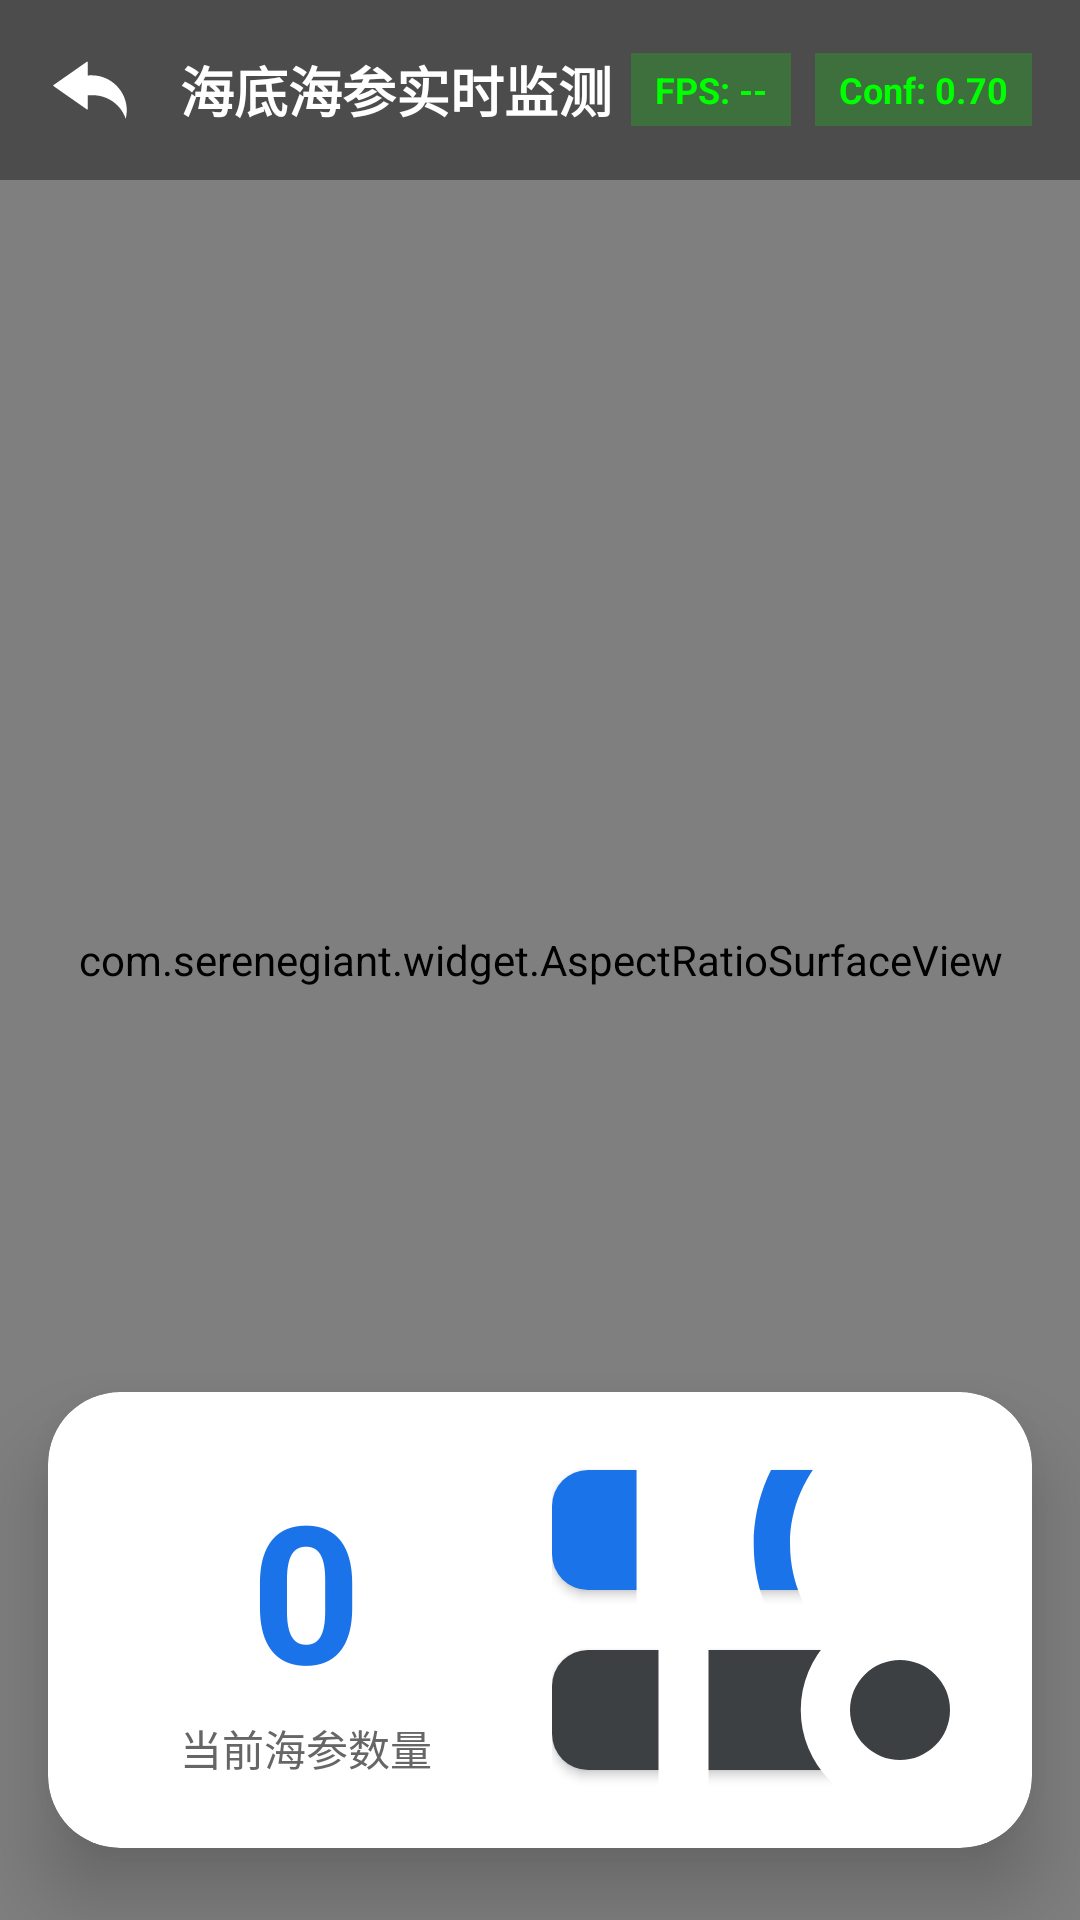

Here is an Android app screen rendered from its layout file. Give the layout XML and the strings, colors and styles it references.
<!-- AndroidManifest.xml: application theme Theme.MaterialComponents.Light.NoActionBar -->
<!-- res/layout/activity_ai_monitor.xml -->
<?xml version="1.0" encoding="utf-8"?>
<androidx.constraintlayout.widget.ConstraintLayout xmlns:android="http://schemas.android.com/apk/res/android"
    xmlns:app="http://schemas.android.com/apk/res-auto"
    android:layout_width="match_parent"
    android:layout_height="match_parent"
    android:background="#000000"> <com.serenegiant.widget.AspectRatioSurfaceView
    android:id="@+id/svAiCameraView"
    android:layout_width="0dp"
    android:layout_height="0dp"
    app:layout_constraintBottom_toBottomOf="parent"
    app:layout_constraintEnd_toEndOf="parent"
    app:layout_constraintStart_toStartOf="parent"
    app:layout_constraintTop_toTopOf="parent" />

    <ImageView
        android:id="@+id/ivBoundingBoxOverlay"
        android:layout_width="0dp"
        android:layout_height="0dp"
        android:scaleType="fitXY"
        app:layout_constraintBottom_toBottomOf="@id/svAiCameraView"
        app:layout_constraintEnd_toEndOf="@id/svAiCameraView"
        app:layout_constraintStart_toStartOf="@id/svAiCameraView"
        app:layout_constraintTop_toTopOf="@id/svAiCameraView" />

    <LinearLayout
        android:layout_width="match_parent"
        android:layout_height="wrap_content"
        android:background="#66000000"
        android:gravity="center_vertical"
        android:orientation="horizontal"
        android:padding="16dp"
        app:layout_constraintTop_toTopOf="parent">

        <ImageView
            android:id="@+id/btnAiBack"
            android:layout_width="28dp"
            android:layout_height="28dp"
            android:background="?attr/selectableItemBackgroundBorderless"
            android:clickable="true"
            android:src="@drawable/ic_return"
            app:tint="#FFFFFF" />

        <TextView
            android:layout_width="0dp"
            android:layout_height="wrap_content"
            android:layout_marginStart="16dp"
            android:layout_weight="1"
            android:text="海底海参实时监测"
            android:textColor="#FFFFFF"
            android:textSize="18sp"
            android:textStyle="bold" />

        <TextView
            android:id="@+id/tvFps"
            android:layout_width="wrap_content"
            android:layout_height="wrap_content"
            android:layout_marginEnd="8dp"
            android:background="#3300FF00"
            android:paddingHorizontal="8dp"
            android:paddingVertical="4dp"
            android:text="FPS: --"
            android:textColor="#00FF00"
            android:textSize="12sp"
            android:textStyle="bold" />

        <TextView
            android:id="@+id/tvConf"
            android:layout_width="wrap_content"
            android:layout_height="wrap_content"
            android:background="#3300FF00"
            android:paddingHorizontal="8dp"
            android:paddingVertical="4dp"
            android:text="Conf: 0.70"
            android:textColor="#00FF00"
            android:textSize="12sp"
            android:textStyle="bold" />
    </LinearLayout>

    <com.google.android.material.card.MaterialCardView
        android:layout_width="match_parent"
        android:layout_height="wrap_content"
        android:layout_marginHorizontal="16dp"
        android:layout_marginBottom="24dp"
        app:cardBackgroundColor="#FFFFFF"
        app:cardCornerRadius="24dp"
        app:cardElevation="16dp"
        app:layout_constraintBottom_toBottomOf="parent">

        <LinearLayout
            android:layout_width="match_parent"
            android:layout_height="wrap_content"
            android:orientation="horizontal"
            android:padding="20dp">

            <LinearLayout
                android:layout_width="0dp"
                android:layout_height="match_parent"
                android:layout_weight="1"
                android:gravity="center"
                android:orientation="vertical">

                <TextView
                    android:id="@+id/tvSeaCucumberCount"
                    android:layout_width="wrap_content"
                    android:layout_height="wrap_content"
                    android:text="0"
                    android:textColor="#1A73E8"
                    android:textSize="64sp"
                    android:textStyle="bold" />

                <TextView
                    android:layout_width="wrap_content"
                    android:layout_height="wrap_content"
                    android:text="当前海参数量"
                    android:textColor="#666666"
                    android:textSize="14sp" />
            </LinearLayout>

            <LinearLayout
                android:layout_width="wrap_content"
                android:layout_height="match_parent"
                android:gravity="center_vertical"
                android:orientation="vertical"
                android:paddingStart="16dp">

                <com.google.android.material.button.MaterialButton
                    android:id="@+id/btnAiSnapshot"
                    android:layout_width="140dp"
                    android:layout_height="52dp"
                    android:text="拍照存档"
                    android:textColor="#FFFFFF"
                    app:backgroundTint="#1A73E8"
                    app:cornerRadius="12dp"
                    app:icon="@drawable/ic_photo"
                    app:iconTint="#FFFFFF" />

                <com.google.android.material.button.MaterialButton
                    android:id="@+id/btnAiSettings"
                    android:layout_width="140dp"
                    android:layout_height="52dp"
                    android:layout_marginTop="8dp"
                    android:text="参数设置"
                    android:textColor="#FFFFFF"
                    app:backgroundTint="#3C4043"
                    app:cornerRadius="12dp"
                    app:icon="@drawable/ic_setting"
                    app:iconTint="#FFFFFF" />
            </LinearLayout>
        </LinearLayout>
    </com.google.android.material.card.MaterialCardView>

</androidx.constraintlayout.widget.ConstraintLayout>
<!-- resources referenced by this layout -->
<resources>
  <!-- drawable ic_photo (drawable) -->
  <vector android:autoMirrored="true" android:height="200dp"
      android:viewportHeight="1024" android:viewportWidth="1126"
      android:width="219.92188dp" xmlns:android="http://schemas.android.com/apk/res/android">
      <path android:fillColor="#FF000000" android:pathData="M873.65,245.91c-23.51,0 -42.76,19.24 -42.76,41.69 0,23.51 19.24,42.76 42.76,42.76 23.51,0 42.76,-19.24 42.76,-42.76 0,-22.45 -19.24,-41.69 -42.76,-41.69zM942.05,940.67h-767.44c-75.89,0 -112.23,-36.34 -112.23,-109.02v-524.81c0,-35.27 12.83,-67.34 39.55,-94.06 25.65,-26.72 59.86,-36.34 94.06,-36.34h25.65c11.76,0 24.58,-7.48 35.27,-13.9 10.69,-7.48 19.24,-20.31 24.58,-31l29.93,-60.92c5.34,-10.69 13.9,-18.17 24.58,-24.58 10.69,-7.48 23.51,-5.34 35.27,-5.34h371.96c11.76,0 23.51,-1.07 35.27,5.34 10.69,7.48 19.24,11.76 24.58,23.51l29.93,61.99c5.34,11.76 12.83,23.51 24.58,29.93 10.69,7.48 22.45,14.96 35.27,14.96h24.58c34.2,0 68.41,9.62 95.13,36.34 25.65,26.72 38.48,58.79 38.48,94.06v524.81c0,72.68 -33.13,109.02 -109.02,109.02zM559.4,245.91c-163.54,0 -297.14,130.4 -297.14,290.73 0,161.4 133.61,290.73 297.14,290.73 164.6,0 297.14,-129.33 297.14,-290.73 0,-160.33 -132.54,-290.73 -297.14,-290.73zM559.4,767.51c-129.33,0 -235.15,-103.68 -235.15,-230.87s105.82,-229.8 235.15,-229.8c130.4,0 236.22,102.61 236.22,229.8 0,127.19 -105.82,230.87 -236.22,230.87z"/>
  </vector>
  <!-- drawable ic_return (drawable) -->
  <vector android:autoMirrored="true" android:height="200dp"
      android:viewportHeight="1024" android:viewportWidth="1024"
      android:width="200dp" xmlns:android="http://schemas.android.com/apk/res/android">
      <path android:fillColor="#333333" android:pathData="M947.4,864C893.2,697.7 736.2,578.9 551,575.5c-23.1,-0.4 -44.9,0.1 -65.6,1.5v164.3c0.1,0.5 0.2,1 0.2,1.5 0,4 -3.3,7.3 -7.3,7.3 -2.7,0 -5,-1.4 -6.2,-3.5v0.7L68.8,465.4h2.1c-4,0 -7.3,-3.3 -7.3,-7.3 0,-2.9 1.7,-5.4 4.1,-6.6L472,169v0.7c1.3,-2.1 3.6,-3.5 6.2,-3.5 4,0 7.3,3.3 7.3,7.3 0,0.5 -0.1,1 -0.2,1.5v159.4c18.5,-0.9 37.9,-1.2 58.3,-0.8 230.1,3.9 416.7,196.9 416.7,427.1 0.1,35.5 -4.5,70.2 -12.9,103.3zM485.4,159.6v0.2h-0.4l0.4,-0.2zM485.4,756.5l-0.3,-0.2h0.3v0.2z"/>
  </vector>
  <!-- drawable ic_setting (drawable) -->
  <vector android:autoMirrored="true" android:height="200dp"
      android:viewportHeight="1024" android:viewportWidth="1024"
      android:width="200dp" xmlns:android="http://schemas.android.com/apk/res/android">
      <path android:fillColor="#000000" android:pathData="M449.19,82.35a128,128 0,0 1,125.61 0l284.16,160a128,128 0,0 1,65.19 111.53v316.25a128,128 0,0 1,-65.19 111.53l-284.16,160a128,128 0,0 1,-125.61 0l-284.16,-160a128,128 0,0 1,-65.19 -111.53L99.84,353.88A128,128 0,0 1,165.03 242.35zM532.95,156.76a42.67,42.67 0,0 0,-41.9 0L206.93,316.71a42.67,42.67 0,0 0,-21.76 37.16v316.25a42.67,42.67 0,0 0,21.76 37.16l284.16,160a42.67,42.67 0,0 0,41.9 0l284.16,-160a42.67,42.67 0,0 0,21.76 -37.16L838.91,353.88a42.67,42.67 0,0 0,-21.76 -37.16zM512,341.33a170.67,170.67 0,1 1,0 341.33,170.67 170.67,0 0,1 0,-341.33zM512,426.67a85.33,85.33 0,1 0,0 170.67,85.33 85.33,0 0,0 0,-170.67z"/>
  </vector>
</resources>
